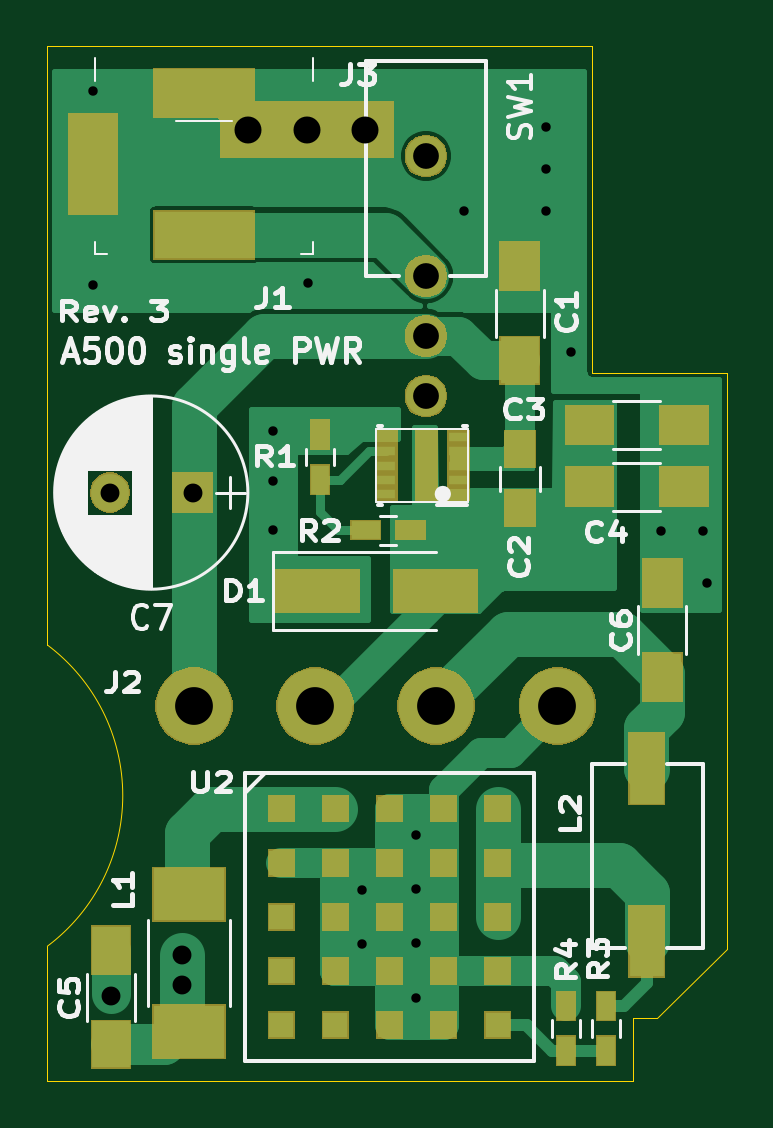
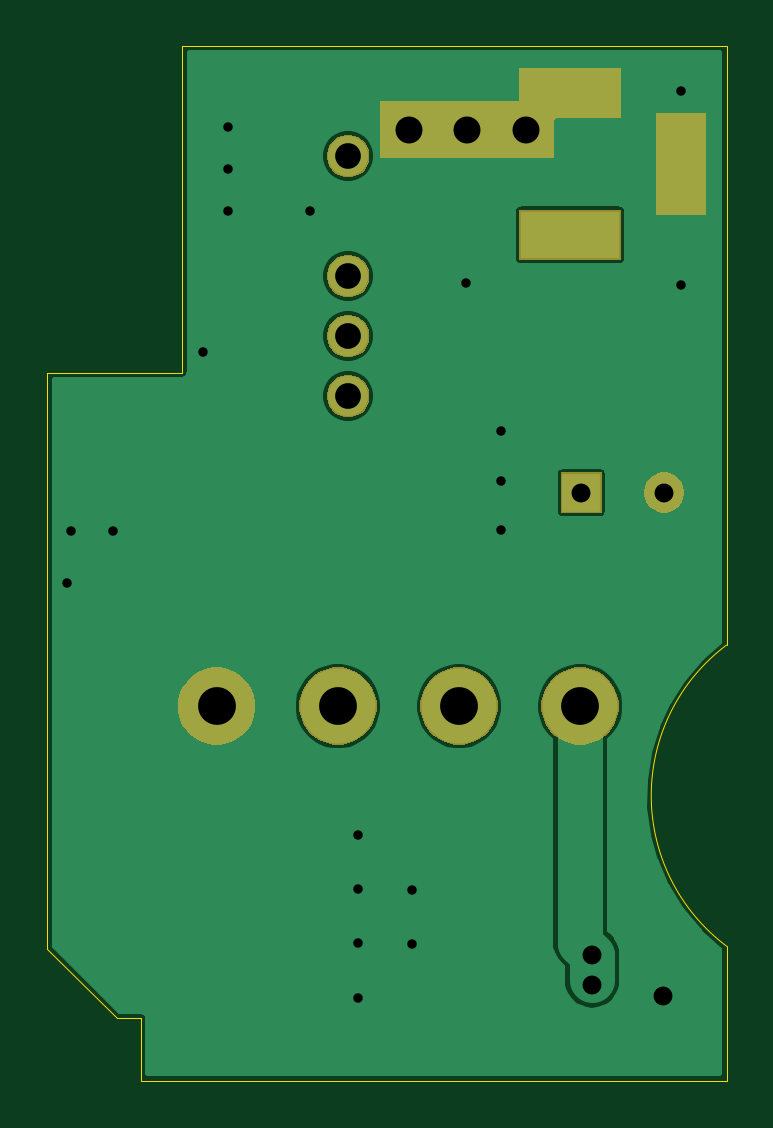
Circuit board: 10 layer files. Board 28.8 x 43.8 mm.
- bottom_copper: a500_pwr-B_Cu.gbl (24523 bytes)
- bottom_mask: a500_pwr-B_Mask.gbs (10536 bytes)
- paste: a500_pwr-B_Paste.gbp (487 bytes)
- bottom_silk: a500_pwr-B_SilkS.gbo (488 bytes)
- outline: a500_pwr-Edge_Cuts.gm1 (1156 bytes)
- top_copper: a500_pwr-F_Cu.gtl (23103 bytes)
- top_mask: a500_pwr-F_Mask.gts (18096 bytes)
- paste: a500_pwr-F_Paste.gtp (5254 bytes)
- top_silk: a500_pwr-F_SilkS.gto (27427 bytes)
- drill: a500_pwr-PTH.drl (762 bytes)

=== bottom_copper: a500_pwr-B_Cu.gbl (24523 bytes, source omitted) ===
=== bottom_mask: a500_pwr-B_Mask.gbs (10536 bytes, source omitted) ===
=== paste: a500_pwr-B_Paste.gbp ===
G04 #@! TF.GenerationSoftware,KiCad,Pcbnew,5.1.6*
G04 #@! TF.CreationDate,2020-09-08T19:35:49+02:00*
G04 #@! TF.ProjectId,a500_pwr,61353030-5f70-4777-922e-6b696361645f,rev?*
G04 #@! TF.SameCoordinates,Original*
G04 #@! TF.FileFunction,Paste,Bot*
G04 #@! TF.FilePolarity,Positive*
%FSLAX46Y46*%
G04 Gerber Fmt 4.6, Leading zero omitted, Abs format (unit mm)*
G04 Created by KiCad (PCBNEW 5.1.6) date 2020-09-08 19:35:49*
%MOMM*%
%LPD*%
G01*
G04 APERTURE LIST*
G04 APERTURE END LIST*
M02*

=== bottom_silk: a500_pwr-B_SilkS.gbo ===
G04 #@! TF.GenerationSoftware,KiCad,Pcbnew,5.1.6*
G04 #@! TF.CreationDate,2020-09-08T19:35:49+02:00*
G04 #@! TF.ProjectId,a500_pwr,61353030-5f70-4777-922e-6b696361645f,rev?*
G04 #@! TF.SameCoordinates,Original*
G04 #@! TF.FileFunction,Legend,Bot*
G04 #@! TF.FilePolarity,Positive*
%FSLAX46Y46*%
G04 Gerber Fmt 4.6, Leading zero omitted, Abs format (unit mm)*
G04 Created by KiCad (PCBNEW 5.1.6) date 2020-09-08 19:35:49*
%MOMM*%
%LPD*%
G01*
G04 APERTURE LIST*
G04 APERTURE END LIST*
M02*

=== outline: a500_pwr-Edge_Cuts.gm1 ===
G04 #@! TF.GenerationSoftware,KiCad,Pcbnew,5.1.6*
G04 #@! TF.CreationDate,2020-09-08T19:35:49+02:00*
G04 #@! TF.ProjectId,a500_pwr,61353030-5f70-4777-922e-6b696361645f,rev?*
G04 #@! TF.SameCoordinates,Original*
G04 #@! TF.FileFunction,Profile,NP*
%FSLAX46Y46*%
G04 Gerber Fmt 4.6, Leading zero omitted, Abs format (unit mm)*
G04 Created by KiCad (PCBNEW 5.1.6) date 2020-09-08 19:35:49*
%MOMM*%
%LPD*%
G01*
G04 APERTURE LIST*
G04 #@! TA.AperFunction,Profile*
%ADD10C,0.050000*%
G04 #@! TD*
G04 APERTURE END LIST*
D10*
X80365600Y-149758400D02*
X81381600Y-149758400D01*
X80365600Y-152400000D02*
X80365600Y-149758400D01*
X84328000Y-146812000D02*
X81381600Y-149758400D01*
X84328000Y-122428000D02*
X84328000Y-146812000D01*
X78613000Y-122428000D02*
X84328000Y-122428000D01*
X78613000Y-122428000D02*
X78613000Y-108610400D01*
X55575200Y-108610400D02*
X78613000Y-108610400D01*
X55575200Y-122428000D02*
X55575200Y-108610400D01*
X55578903Y-133962375D02*
X55575200Y-122428000D01*
X55578903Y-133962375D02*
G75*
G02*
X55575200Y-146710400I-4778903J-6372625D01*
G01*
X55575200Y-152400000D02*
X55575200Y-146710400D01*
X55575200Y-152400000D02*
X80365600Y-152400000D01*
M02*

=== top_copper: a500_pwr-F_Cu.gtl (23103 bytes, source omitted) ===
=== top_mask: a500_pwr-F_Mask.gts (18096 bytes, source omitted) ===
=== paste: a500_pwr-F_Paste.gtp ===
G04 #@! TF.GenerationSoftware,KiCad,Pcbnew,5.1.6*
G04 #@! TF.CreationDate,2020-09-08T19:35:49+02:00*
G04 #@! TF.ProjectId,a500_pwr,61353030-5f70-4777-922e-6b696361645f,rev?*
G04 #@! TF.SameCoordinates,Original*
G04 #@! TF.FileFunction,Paste,Top*
G04 #@! TF.FilePolarity,Positive*
%FSLAX46Y46*%
G04 Gerber Fmt 4.6, Leading zero omitted, Abs format (unit mm)*
G04 Created by KiCad (PCBNEW 5.1.6) date 2020-09-08 19:35:49*
%MOMM*%
%LPD*%
G01*
G04 APERTURE LIST*
%ADD10C,0.100000*%
%ADD11R,1.470000X3.000000*%
%ADD12R,1.600000X2.000000*%
%ADD13R,1.060000X1.060000*%
%ADD14R,0.750000X1.200000*%
%ADD15R,3.000000X2.200000*%
%ADD16R,0.750000X0.400000*%
%ADD17R,0.800000X2.999999*%
%ADD18R,1.200000X0.750000*%
%ADD19R,3.500000X1.800000*%
%ADD20R,2.000000X1.600000*%
%ADD21R,1.250000X1.500000*%
G04 APERTURE END LIST*
D10*
G36*
X71975200Y-125997500D02*
G01*
X71975200Y-126732500D01*
X71974300Y-126742100D01*
X71971500Y-126751300D01*
X71966900Y-126759700D01*
X71960800Y-126767100D01*
X71953400Y-126773200D01*
X71945000Y-126777800D01*
X71935800Y-126780600D01*
X71926200Y-126781500D01*
X71324200Y-126781500D01*
X71314600Y-126780600D01*
X71305400Y-126777800D01*
X71297000Y-126773200D01*
X71289600Y-126767100D01*
X71283500Y-126759700D01*
X71278900Y-126751300D01*
X71276100Y-126742100D01*
X71275200Y-126732500D01*
X71275200Y-125997500D01*
X71276100Y-125987900D01*
X71278900Y-125978700D01*
X71283500Y-125970300D01*
X71289600Y-125962900D01*
X71297000Y-125956800D01*
X71305400Y-125952200D01*
X71314600Y-125949400D01*
X71324200Y-125948500D01*
X71926200Y-125948500D01*
X71935800Y-125949400D01*
X71945000Y-125952200D01*
X71953400Y-125956800D01*
X71960800Y-125962900D01*
X71966900Y-125970300D01*
X71971500Y-125978700D01*
X71974300Y-125987900D01*
X71975200Y-125997500D01*
G37*
G36*
X71975200Y-124967500D02*
G01*
X71975200Y-125702500D01*
X71974300Y-125712100D01*
X71971500Y-125721300D01*
X71966900Y-125729700D01*
X71960800Y-125737100D01*
X71953400Y-125743200D01*
X71945000Y-125747800D01*
X71935800Y-125750600D01*
X71926200Y-125751500D01*
X71324200Y-125751500D01*
X71314600Y-125750600D01*
X71305400Y-125747800D01*
X71297000Y-125743200D01*
X71289600Y-125737100D01*
X71283500Y-125729700D01*
X71278900Y-125721300D01*
X71276100Y-125712100D01*
X71275200Y-125702500D01*
X71275200Y-124967500D01*
X71276100Y-124957900D01*
X71278900Y-124948700D01*
X71283500Y-124940300D01*
X71289600Y-124932900D01*
X71297000Y-124926800D01*
X71305400Y-124922200D01*
X71314600Y-124919400D01*
X71324200Y-124918500D01*
X71926200Y-124918500D01*
X71935800Y-124919400D01*
X71945000Y-124922200D01*
X71953400Y-124926800D01*
X71960800Y-124932900D01*
X71966900Y-124940300D01*
X71971500Y-124948700D01*
X71974300Y-124957900D01*
X71975200Y-124967500D01*
G37*
G36*
X71975200Y-127027500D02*
G01*
X71975200Y-127762500D01*
X71974300Y-127772100D01*
X71971500Y-127781300D01*
X71966900Y-127789700D01*
X71960800Y-127797100D01*
X71953400Y-127803200D01*
X71945000Y-127807800D01*
X71935800Y-127810600D01*
X71926200Y-127811500D01*
X71324200Y-127811500D01*
X71314600Y-127810600D01*
X71305400Y-127807800D01*
X71297000Y-127803200D01*
X71289600Y-127797100D01*
X71283500Y-127789700D01*
X71278900Y-127781300D01*
X71276100Y-127772100D01*
X71275200Y-127762500D01*
X71275200Y-127027500D01*
X71276100Y-127017900D01*
X71278900Y-127008700D01*
X71283500Y-127000300D01*
X71289600Y-126992900D01*
X71297000Y-126986800D01*
X71305400Y-126982200D01*
X71314600Y-126979400D01*
X71324200Y-126978500D01*
X71926200Y-126978500D01*
X71935800Y-126979400D01*
X71945000Y-126982200D01*
X71953400Y-126986800D01*
X71960800Y-126992900D01*
X71966900Y-127000300D01*
X71971500Y-127008700D01*
X71974300Y-127017900D01*
X71975200Y-127027500D01*
G37*
D11*
X80951400Y-146500400D03*
X80951400Y-139200400D03*
D12*
X58267600Y-146869400D03*
X58267600Y-150869400D03*
X81610200Y-131324600D03*
X81610200Y-135324600D03*
D13*
X74637800Y-150052000D03*
X74637800Y-147762000D03*
X74637800Y-145472000D03*
X74637800Y-143182000D03*
X74637800Y-140892000D03*
X72347800Y-150052000D03*
X72347800Y-147762000D03*
X72347800Y-145472000D03*
X72347800Y-143182000D03*
X72347800Y-140892000D03*
X70057800Y-150052000D03*
X70057800Y-147762000D03*
X70057800Y-145472000D03*
X70057800Y-143182000D03*
X70057800Y-140892000D03*
X67767800Y-150052000D03*
X67767800Y-147762000D03*
X67767800Y-145472000D03*
X67767800Y-143182000D03*
X67767800Y-140892000D03*
X65477800Y-150052000D03*
X65477800Y-147762000D03*
X65477800Y-145472000D03*
X65477800Y-143182000D03*
X65477800Y-140892000D03*
D14*
X77520800Y-151140200D03*
X77520800Y-149240200D03*
X79222600Y-149240200D03*
X79222600Y-151140200D03*
D15*
X61569600Y-150321600D03*
X61569600Y-144521600D03*
D16*
X72975200Y-127565000D03*
X72975200Y-126965000D03*
X72975200Y-126365000D03*
X72975200Y-125765000D03*
X72975200Y-125165000D03*
X69925200Y-125165000D03*
X69925200Y-125765000D03*
X69925200Y-126365000D03*
X69925200Y-126965000D03*
X69925200Y-127565000D03*
D17*
X71625200Y-126365000D03*
D18*
X70952400Y-129108200D03*
X69052400Y-129108200D03*
D14*
X67106800Y-126959400D03*
X67106800Y-125059400D03*
D19*
X72019800Y-131673600D03*
X67019800Y-131673600D03*
D20*
X78518000Y-127254000D03*
X82518000Y-127254000D03*
X78518000Y-124637800D03*
X82518000Y-124637800D03*
D21*
X75565000Y-128173800D03*
X75565000Y-125673800D03*
D12*
X75565000Y-117913400D03*
X75565000Y-121913400D03*
M02*

=== top_silk: a500_pwr-F_SilkS.gto (27427 bytes, source omitted) ===
=== drill: a500_pwr-PTH.drl ===
M48
INCH,TZ
T1C0.0157
T2C0.0315
T3C0.0394
T4C0.0429
T5C0.0430
T6C0.0450
T7C0.0630
%
G90
G05
T1
X22640Y-43500
X22640Y-46740
X25640Y-49180
X25640Y-50000
X25640Y-50820
X26220Y-46700
X27130Y-56820
X27130Y-57720
X28030Y-55900
X28030Y-56807
X28030Y-57713
X28030Y-58620
X28820Y-45500
X30190Y-44100
X30190Y-44800
X30190Y-45500
X30600Y-47860
X32110Y-50840
X32810Y-50840
X32870Y-51700
T2
X22940Y-58590
X24120Y-57900
X24120Y-58410
X22922Y-50200
X24300Y-50200
T4
X28189Y-44591
X28189Y-46591
T5
X28189Y-47591
X28189Y-48591
T6
X25220Y-44150
X26200Y-44150
X27180Y-44150
T7
X24320Y-53760
X26340Y-53760
X28360Y-53760
X30380Y-53760
T3
G00X22638Y-44288
M15
G01X22638Y-45155
M16
G05
G00X24055Y-43540
M15
G01X24921Y-43540
M16
G05
G00X24055Y-45903
M15
G01X24921Y-45903
M16
G05
T0
M30
